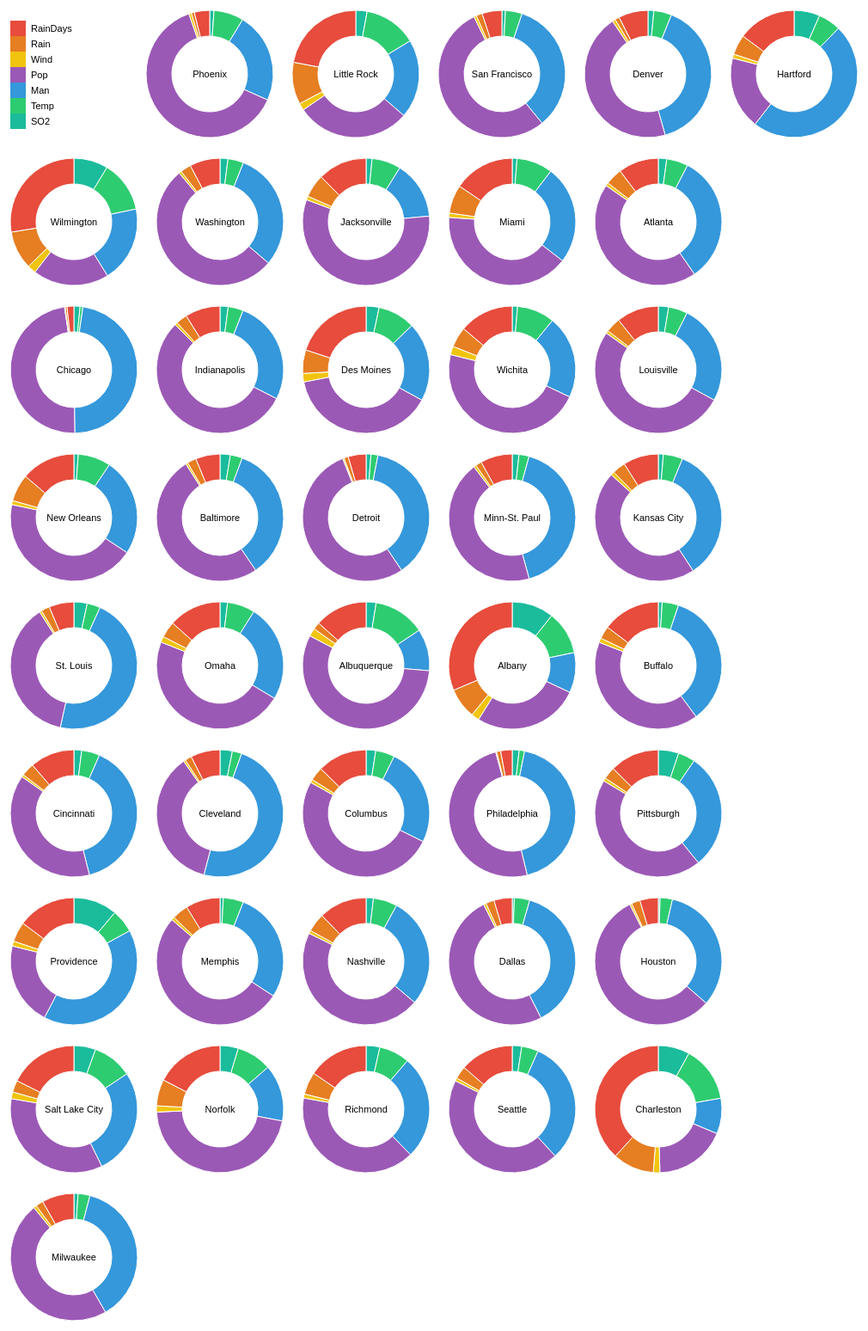
D3 v3 page, settled after 480 driven frames (8 s of simulated time); the page loaded 1 data file(s).


// ── airpollution.js

var radius = 74,
padding = 10;

var color = d3.scale.ordinal()
.range(["#1abc9c", "#2ecc71", "#3498db", "#9b59b6", "#f1c40f", "#e67e22","#e74c3c","#ff8c00" ]);

var arc = d3.svg.arc()
.outerRadius(radius)
.innerRadius(radius - 30);

var pie = d3.layout.pie()
.sort(null)
.value(function(d) { return d.population; });

d3.csv("./airpollution.csv", function(error, data) {
if (error) throw error;

color.domain(d3.keys(data[0]).filter(function(key) { return key !== "State"; }));

data.forEach(function(d) {
d.ages = color.domain().map(function(name) {
  return {name: name, population: +d[name]};
});
});

var legend = d3.select("body").append("svg")
  .attr("class", "legend")
  .attr("width", radius * 2)
  .attr("height", radius * 2)
.selectAll("g")
  .data(color.domain().slice().reverse())
.enter().append("g")
  .attr("transform", function(d, i) { return "translate(0," + i * 18 + ")"; });

legend.append("rect")
  .attr("width", 18)
  .attr("height", 18)
  .style("fill", color);

legend.append("text")
  .attr("x", 24)
  .attr("y", 9)
  .attr("dy", ".35em")
  .text(function(d) { return d; });

var svg = d3.select("body").selectAll(".pie")
  .data(data)
.enter().append("svg")
  .attr("class", "pie")
  .attr("width", 160)
  .attr("height", 160)
.append("g")
  .attr("transform", "translate(" + radius + "," + radius + ")");

svg.selectAll(".arc")
  .data(function(d) { return pie(d.ages); })
.enter().append("path")
  .attr("class", "arc")
  .attr("d", arc)
  .style("fill", function(d) { return color(d.data.name); });

svg.append("text")
  .attr("dy", ".35em")
  .style("text-anchor", "middle")
  .text(function(d) { return d.State; });
});


### data: airpollution.csv
State, SO2, Temp, Man, Pop, Wind, Rain, RainDays
Phoenix, 10, 70.3, 213, 582, 6.0, 7.05, 36
Little Rock, 13, 61.0, 91, 132, 8.2, 48.52, 100
San Francisco, 12, 56.7, 453, 716, 8.7, 20.66, 67
Denver, 17, 51.9, 454, 515, 9.0, 12.95, 86
Hartford, 56, 49.1, 412, 158, 9.0, 43.37, 127
Wilmington, 36, 54.0, 80, 80, 9.0, 40.25, 114
Washington, 29, 57.3, 434, 757, 9.3, 38.89, 111
Jacksonville, 14, 68.4, 136, 529, 8.8, 54.47, 116
Miami, 10, 75.5, 207, 335, 9.0, 59.80, 128
Atlanta, 24, 61.5, 368, 497, 9.1, 48.34, 115
Chicago, 110, 50.6, 3344, 3369, 10.4, 34.44, 122
Indianapolis, 28, 52.3, 361, 746, 9.7, 38.74, 121
Des Moines, 17, 49.0, 104, 201, 11.2, 30.85, 103
Wichita, 8, 56.6, 125, 277, 12.7, 30.58, 82
Louisville, 30, 55.6, 291, 593, 8.3, 43.11, 123
New Orleans, 9, 68.3, 204, 361, 8.4, 56.77, 113
Baltimore, 47, 55.0, 625, 905, 9.6, 41.31, 111
Detroit, 35, 49.9, 1064, 1513, 10.1, 30.96, 129
Minn-St. Paul, 29, 43.5, 699, 744, 10.6, 25.94, 137
Kansas City, 14, 54.5, 381, 507, 10.0, 37.00, 99
St. Louis, 56, 55.9, 775, 622, 9.5, 35.89, 105
Omaha, 14, 51.5, 181, 347, 10.9, 30.18, 98
Albuquerque, 11, 56.8, 46, 244, 8.9, 7.77, 58
Albany, 46, 47.6, 44, 116, 8.8, 33.36, 135
Buffalo, 11, 47.1, 391, 463, 12.4, 36.11, 166
Cincinnati, 23, 54.0, 462, 453, 7.1, 39.04, 132
Cleveland, 65, 49.7, 1007, 751, 10.9, 34.99, 155
Columbus, 26, 51.5, 266, 540, 8.6, 37.01, 134
Philadelphia, 69, 54.6, 1692, 1950, 9.6, 39.93, 115
Pittsburgh, 61, 50.4, 347, 520, 9.4, 36.22, 147
Providence, 94, 50.0, 343, 179, 10.6, 42.75, 125
Memphis, 10, 61.6, 337, 624, 9.2, 49.10, 105
Nashville, 18, 59.4, 275, 448, 7.9, 46.00, 119
Dallas, 9, 66.2, 641, 844, 10.9, 35.94, 78
Houston, 10, 68.9, 721, 1233, 10.8, 48.19, 103
Salt Lake City, 28, 51.0, 137, 176, 8.7, 15.17, 89
Norfolk, 31, 59.3, 96, 308, 10.6, 44.68, 116
Richmond, 26, 57.8, 197, 299, 7.6, 42.59, 115
Seattle, 29, 51.1, 379, 531, 9.4, 38.79, 164
Charleston, 31, 55.2, 35, 71, 6.5, 40.75, 148
Milwaukee, 16, 45.7, 569, 717, 11.8, 29.07, 123